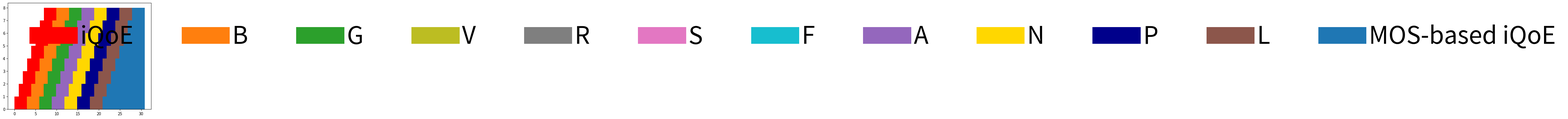

Recreate this plot in Python.
import pylab
import matplotlib.pyplot as plt
import numpy as np
from matplotlib import cm
colori=cm.get_cmap('tab10').colors



# create a figure for the data
figData = pylab.figure()
ax = pylab.gca()
barWidth=3
a=np.arange(0,8,1)
b=[i+barWidth-0.05 for i in a]
c=[i+barWidth-0.05 for i in b]
d=[i+barWidth-0.05 for i in c]
e=[i+barWidth-0.05 for i in c]
f=[i+barWidth-0.05 for i in c]
g=[i+barWidth-0.05 for i in c]
h=[i+barWidth-0.05 for i in c]
l = [i + barWidth for i in h]
m = [i + barWidth for i in l]
n = [i + barWidth for i in m]
o = [i + barWidth for i in n]

plt.bar(a, [1,2,3,4,5,6,7,8], color='r', width=barWidth, linewidth=0, label='iQoE', align='edge')
plt.bar(b, [1,2,3,4,5,6,7,8], color=colori[1], width=barWidth, linewidth=0, label='B', align='edge')
plt.bar(c, [1,2,3,4,5,6,7,8], color=colori[2], width=barWidth, linewidth=0, label='G', align='edge')
plt.bar(d, [1,2,3,4,5,6,7,8], color=colori[8], width=barWidth, linewidth=0, label='V',align='edge')
plt.bar(e, [1,2,3,4,5,6,7,8], color=colori[7], width=barWidth, linewidth=0, label='R',align='edge')
plt.bar(f, [1,2,3,4,5,6,7,8], color=colori[6], width=barWidth, linewidth=0, label='S',align='edge')
plt.bar(g, [1,2,3,4,5,6,7,8], color=colori[9], width=barWidth, linewidth=0, label='F',align='edge')
plt.bar(h, [1,2,3,4,5,6,7,8], color=colori[4], width=barWidth, linewidth=0,label='A', align='edge')
plt.bar(l, [1,2,3,4,5,6,7,8], color='gold', width=barWidth, linewidth=0, label='N',align='edge')
plt.bar(m, [1,2,3,4,5,6,7,8], color='darkblue', width=barWidth, linewidth=0, label='P',align='edge')
plt.bar(n, [1,2,3,4,5,6,7,8], color=colori[5], width=barWidth, linewidth=0, label='L',align='edge')
plt.bar(o, [1,2,3,4,5,6,7,8], color=colori[0], width=barWidth, linewidth=0, label='MOS-based iQoE', align='edge')
plt.legend(loc = 'upper left',ncol=12,frameon=False,fontsize=60,handletextpad=0.1)
# create a second figure for the legend
figLegend = pylab.figure(figsize = (20,10),dpi=100)

h,l=ax.get_legend_handles_labels()
# produce a legend for the objects in the other figure
pylab.figlegend(*ax.get_legend_handles_labels(), loc = 'upper left',ncol=12,frameon=False,fontsize=100)
figLegend.savefig("legend.pdf",bbox_inches='tight')
plt.close()
plt.close()
